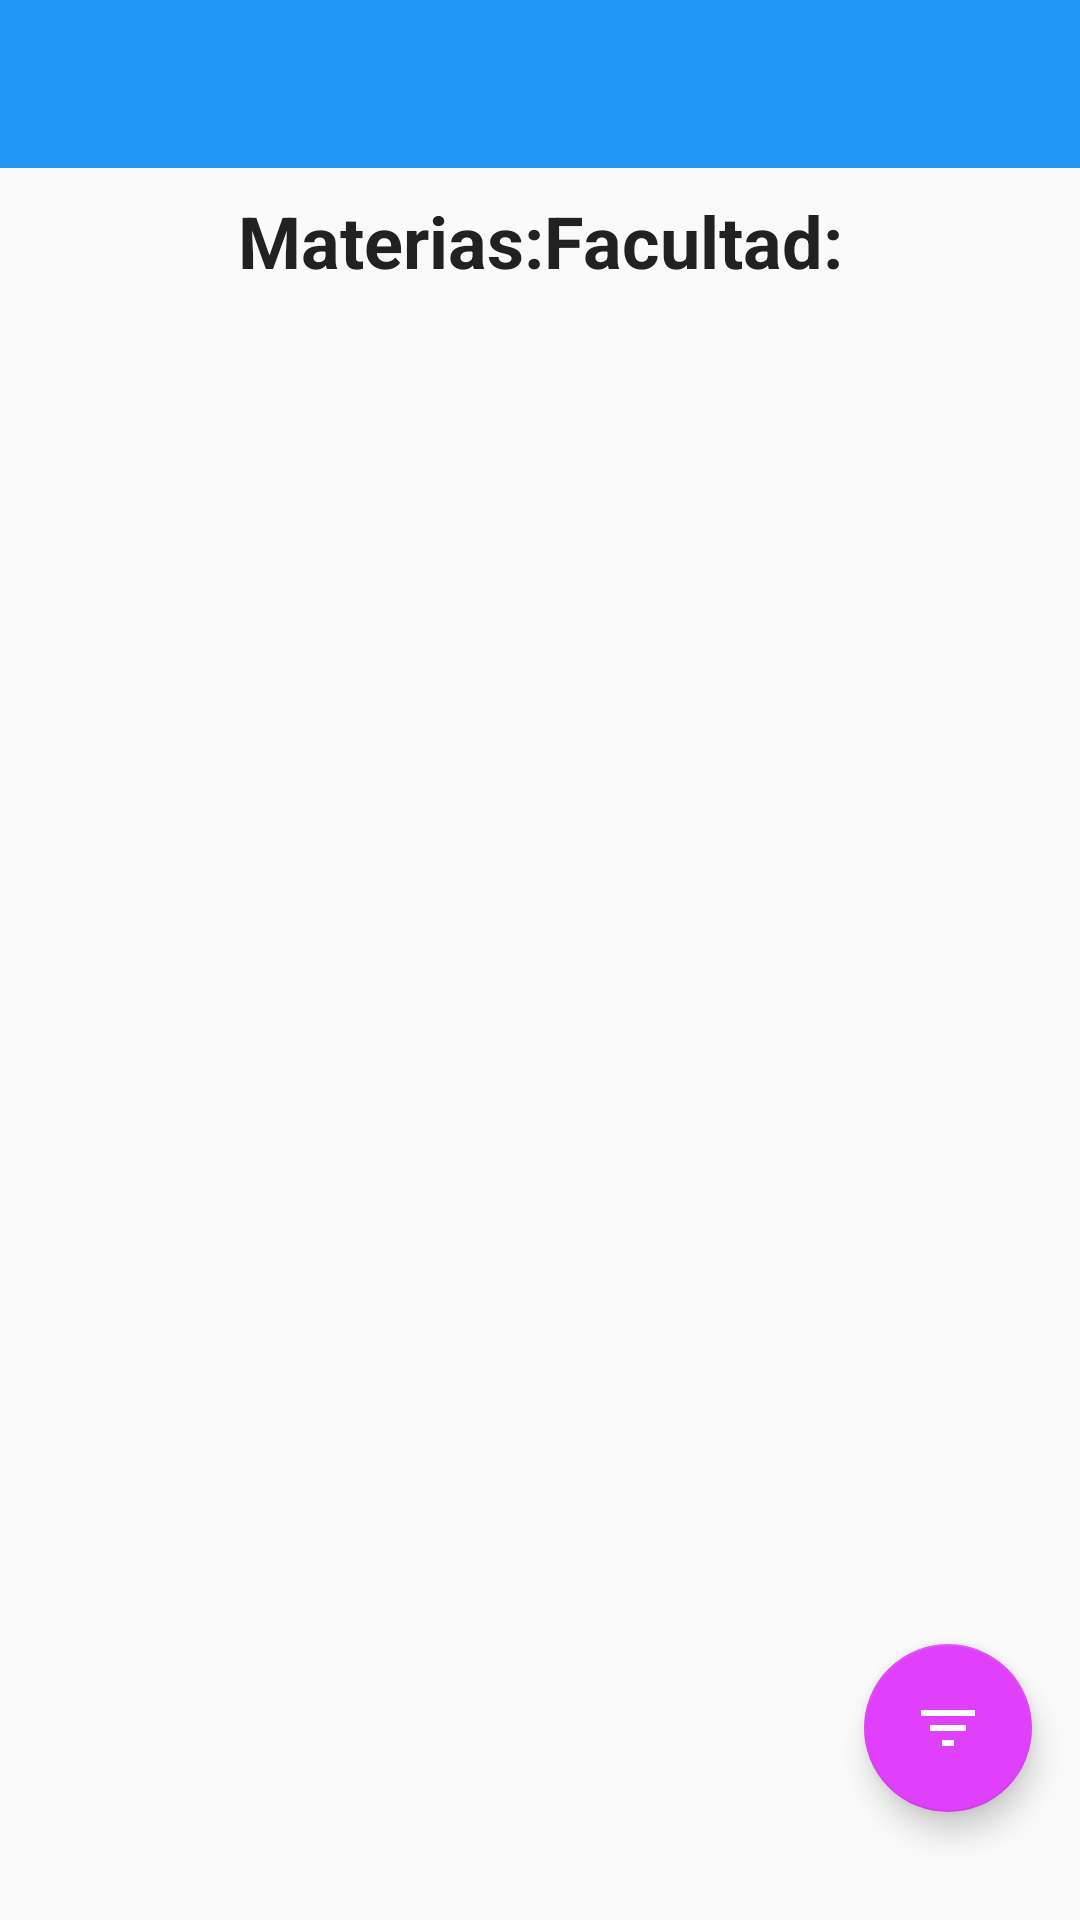

The Android layout XML behind this screen, and the referenced resources:
<!-- AndroidManifest.xml: application theme AppTheme -->
<!-- res/layout/fragment_listado_materias.xml -->
<androidx.constraintlayout.widget.ConstraintLayout xmlns:android="http://schemas.android.com/apk/res/android"
    android:id="@+id/layout_listado_materias"
    xmlns:app="http://schemas.android.com/apk/res-auto"
    xmlns:tools="http://schemas.android.com/tools"
    android:layout_width="match_parent"
    android:layout_height="match_parent"
    tools:context="vistas.login.menu_principal.ui.listado_materias_horarios.FragmentoListadoMaterias">

    <androidx.appcompat.widget.Toolbar
        android:id="@+id/toolbarListMaterias"
        android:layout_width="match_parent"
        android:layout_height="wrap_content"
        android:background="?attr/colorPrimary"
        android:minHeight="?attr/actionBarSize"
        android:theme="?attr/actionBarTheme"
        app:layout_constraintEnd_toEndOf="parent"
        app:layout_constraintStart_toStartOf="parent"
        app:layout_constraintTop_toTopOf="parent"
        app:titleTextColor="@color/color_white">

        <androidx.constraintlayout.widget.ConstraintLayout
            android:layout_width="wrap_content"
            android:layout_height="?attr/actionBarSize"
            tools:layout_editor_absoluteX="16dp">

            <TextView
                android:id="@+id/textTituloToolbar"
                android:layout_width="wrap_content"
                android:layout_height="wrap_content"
                android:layout_marginStart="16dp"
                android:layout_marginTop="12dp"
                android:textColor="#FBFAFF"
                android:textSize="20sp"
                android:textStyle="bold"
                android:visibility="invisible"
                app:layout_constraintStart_toStartOf="parent"
                app:layout_constraintTop_toTopOf="parent" />
        </androidx.constraintlayout.widget.ConstraintLayout>
    </androidx.appcompat.widget.Toolbar>


    <TextView
        android:id="@+id/textViewTituloFacultad"
        android:layout_width="wrap_content"
        android:layout_height="wrap_content"
        android:layout_marginTop="8dp"
        android:layout_marginBottom="24dp"
        android:text="@string/textTituloFacultadCarrera"
        android:textColor="@color/primary_text"
        android:textSize="24sp"
        android:textStyle="bold"
        app:layout_constraintBottom_toTopOf="@+id/nestedScrollView"
        app:layout_constraintEnd_toEndOf="parent"
        app:layout_constraintStart_toStartOf="parent"
        app:layout_constraintTop_toBottomOf="@+id/toolbarListMaterias" />

    <androidx.core.widget.NestedScrollView
        android:id="@+id/nestedScrollView"
        android:layout_width="match_parent"
        android:layout_height="wrap_content"
        android:layout_marginTop="24dp"
        android:fillViewport="true"
        app:layout_constraintEnd_toEndOf="parent"
        app:layout_constraintStart_toStartOf="parent"
        app:layout_constraintTop_toBottomOf="@+id/textViewTituloFacultad">

        <LinearLayout
            android:layout_width="match_parent"
            android:layout_height="wrap_content"
            android:orientation="vertical">

            <androidx.recyclerview.widget.RecyclerView
                android:id="@+id/recyclerViewListMateriasHorarios"
                android:layout_width="match_parent"
                android:layout_height="wrap_content"
                android:clipToPadding="true"
                android:paddingBottom="?attr/actionBarSize"
                app:layout_constraintEnd_toEndOf="parent"
                app:layout_constraintHorizontal_bias="0.0"
                app:layout_constraintStart_toStartOf="parent"
                app:layout_constraintTop_toTopOf="parent" />
        </LinearLayout>
    </androidx.core.widget.NestedScrollView>

    <com.google.android.material.floatingactionbutton.FloatingActionButton
        android:id="@+id/btnFiltro"
        android:layout_width="wrap_content"
        android:layout_height="wrap_content"
        android:layout_marginEnd="16dp"
        android:layout_marginBottom="36dp"
        android:contentDescription="@string/textContentImage"
        android:src="@drawable/ic_baseline_filter_list_24"
        android:tint="@color/color_white"
        app:backgroundTint="@color/accent"
        app:layout_constraintBottom_toBottomOf="parent"
        app:layout_constraintEnd_toEndOf="parent"
        app:rippleColor="@color/color_white" />

</androidx.constraintlayout.widget.ConstraintLayout>
<!-- resources referenced by this layout -->
<resources>
  <color name="accent">#E040FB</color>
  <color name="color_white">#FFFFFF</color>
  <color name="primary_text">#212121</color>
  <!-- drawable ic_baseline_filter_list_24 (drawable) -->
  <vector android:height="24dp" android:tint="#FCF6FF"
      android:viewportHeight="24" android:viewportWidth="24"
      android:width="24dp" xmlns:android="http://schemas.android.com/apk/res/android">
      <path android:fillColor="@android:color/white" android:pathData="M10,18h4v-2h-4v2zM3,6v2h18L21,6L3,6zM6,13h12v-2L6,11v2z"/>
  </vector>
  <string name="textContentImage">Content Image</string>
  <string name="textTituloFacultadCarrera">Materias:Facultad:</string>
  <style name="AppTheme" parent="Theme.AppCompat.Light.DarkActionBar">
          
          <item name="colorPrimary">@color/primary</item>
          <item name="colorPrimaryDark">@color/primary_dark</item>
          <item name="colorAccent">@color/accent</item>
      </style>
  <color name="primary">#2196F3</color>
  <color name="primary_dark">#1976D2</color>
</resources>
